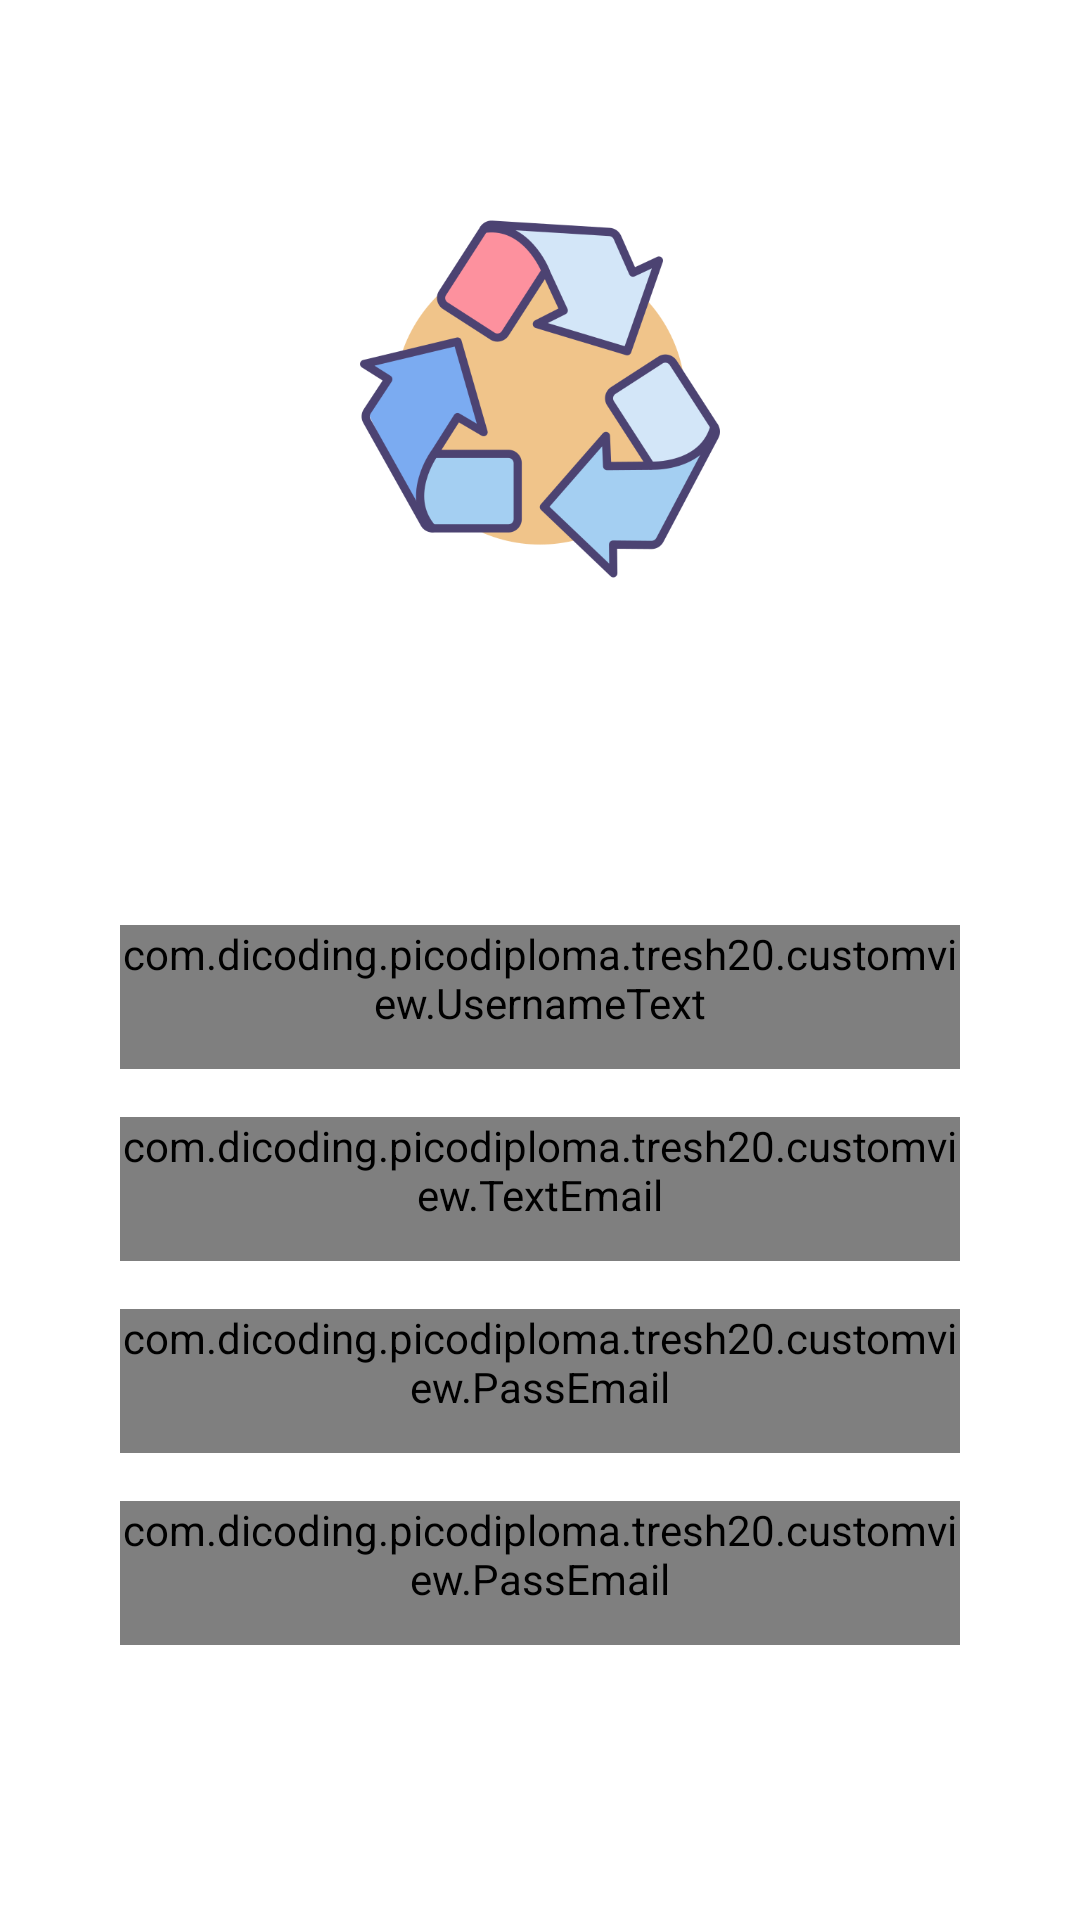

Reconstruct the res/layout file that produces this screen, plus the resources it refers to.
<!-- AndroidManifest.xml: activity theme Theme.Tresh20.Background -->
<!-- res/layout/activity_register.xml -->
<?xml version="1.0" encoding="utf-8"?>
<RelativeLayout xmlns:android="http://schemas.android.com/apk/res/android"
    xmlns:tools="http://schemas.android.com/tools"
    android:layout_width="match_parent"
    android:layout_height="match_parent"
    android:paddingStart="40dp"
    android:paddingEnd="40dp"
    android:id="@+id/parentRelative"
    tools:context=".RegisterActivity">

    <ProgressBar
        android:id="@+id/progress_bar"
        style="?android:attr/progressBarStyle"
        android:layout_width="wrap_content"
        android:layout_height="wrap_content"
        android:layout_centerInParent="true"
        android:visibility="gone"
        tools:visibility="visible" />

    <LinearLayout
        android:layout_width="match_parent"
        android:layout_height="wrap_content"
        android:layout_centerInParent="true"
        android:orientation="vertical"
        tools:ignore="UselessParent">
        <TextView
            android:layout_width="wrap_content"
            android:layout_height="wrap_content"
            android:text="@string/title"
            android:textSize="32sp"
            android:textStyle="italic"
            android:textColor="@color/white"
            android:layout_marginStart="120sp"
            android:layout_marginBottom="30sp"/>

        <ImageView
            android:id="@+id/imageView"
            android:layout_width="120dp"
            android:layout_height="120dp"
            android:layout_gravity="center"
            android:contentDescription="@string/picture_logo"
            android:src="@drawable/recy" />

        <TextView
            android:layout_width="wrap_content"
            android:layout_height="wrap_content"
            android:layout_marginTop="20sp"
            android:layout_marginStart="25sp"
            android:text="@string/register_your_account"
            android:textColor="@color/white"
            android:textSize="30sp"
            android:textStyle="italic" />

        <com.dicoding.picodiploma.tresh20.customview.UsernameText
            android:id="@+id/et_name"
            android:layout_width="match_parent"
            android:layout_height="wrap_content"
            android:layout_marginTop="20dp"
            android:hint="@string/input_name"
            android:minHeight="48dp"
            android:textColorHint="@color/grey"/>

        <com.dicoding.picodiploma.tresh20.customview.TextEmail
            android:id="@+id/et_email"
            android:layout_width="match_parent"
            android:layout_height="wrap_content"
            android:layout_marginTop="16dp"
            android:hint="@string/email"
            android:inputType="textEmailAddress"
            android:minHeight="48dp"
            android:textColorHint="@color/grey" />

        <com.dicoding.picodiploma.tresh20.customview.PassEmail
            android:id="@+id/et_pass"
            android:layout_width="match_parent"
            android:layout_height="wrap_content"
            android:layout_gravity="start"
            android:layout_marginTop="16dp"
            android:hint="@string/password"
            android:inputType="textPassword"
            android:textColorHint="@color/grey"
            android:minHeight="48dp" />

        <com.dicoding.picodiploma.tresh20.customview.PassEmail
            android:id="@+id/et_confpass"
            android:layout_width="match_parent"
            android:layout_height="wrap_content"
            android:layout_gravity="start"
            android:layout_marginTop="16dp"
            android:hint="@string/confirm_password"
            android:inputType="textPassword"
            android:textColorHint="@color/grey"
            android:minHeight="48dp" />

        <Button
            android:id="@+id/btn_register"
            android:layout_width="match_parent"
            android:layout_height="wrap_content"
            android:layout_marginTop="32dp"
            android:background="@drawable/custom_button"
            android:textAllCaps="false"
            android:text="@string/register" />

        <TextView
            android:id="@+id/et_move_login"
            android:layout_width="wrap_content"
            android:layout_height="wrap_content"
            android:layout_gravity="center"
            android:layout_marginTop="10dp"
            android:text="@string/have_account"
            android:textColor="@color/white"
            android:textStyle="bold" />

    </LinearLayout>

</RelativeLayout>
<!-- resources referenced by this layout -->
<resources>
  <color name="grey">#AAAAAA</color>
  <color name="white">#FFFFFFFF</color>
  <!-- drawable recy: png bitmap (drawable-v24, 35472 bytes) -->
  <string name="confirm_password">Confirm Password</string>
  <string name="email">Input your email</string>
  <string name="have_account"><u>Have account?</u></string>
  <string name="input_name">Input your name</string>
  <string name="password">Input your password</string>
  <string name="picture_logo">This StoryApp logo</string>
  <string name="register">Register</string>
  <string name="register_your_account">Register your account</string>
  <string name="title">TREsh</string>
  <style name="Theme.Tresh20.Background">
          <item name="android:windowBackground">@drawable/bgbg</item>
      </style>
</resources>
